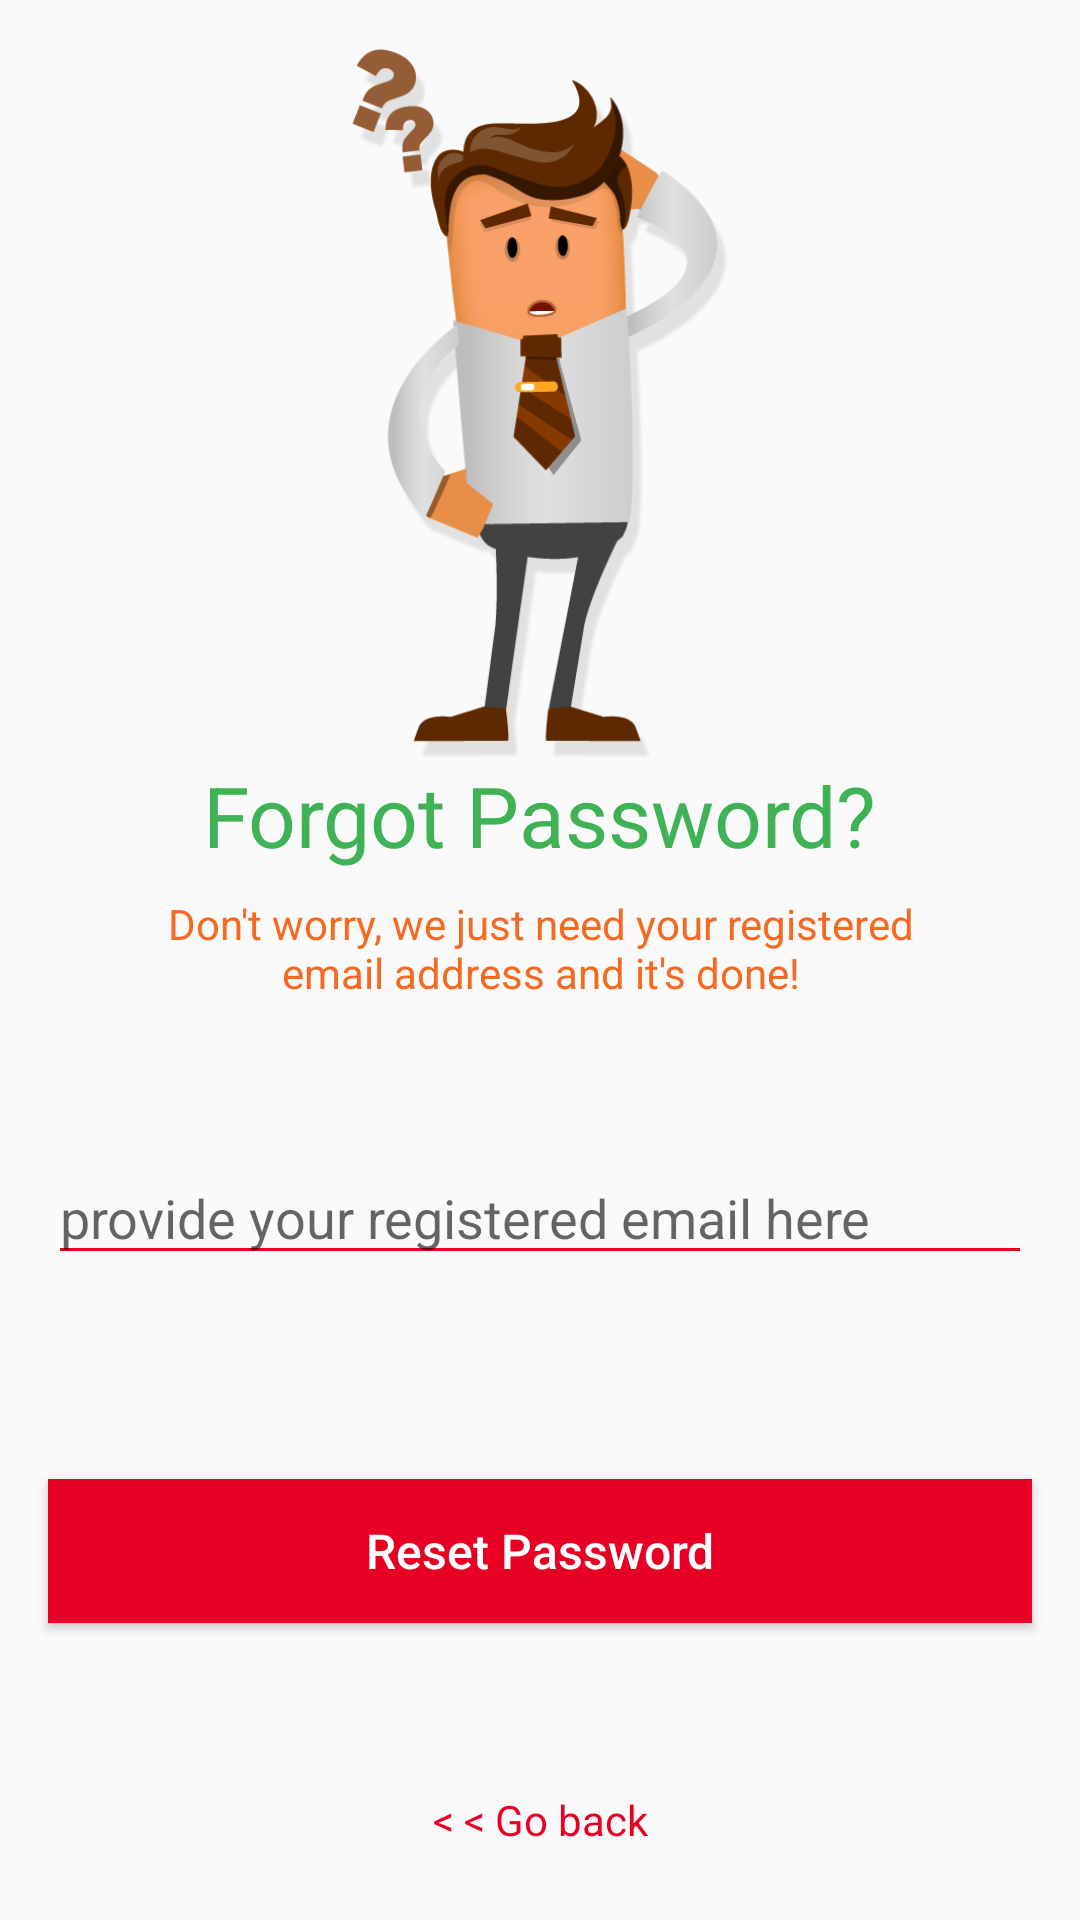

Here is an Android app screen rendered from its layout file. Give the layout XML and the strings, colors and styles it references.
<!-- AndroidManifest.xml: application theme AppTheme -->
<!-- res/layout/fragment_forgot.xml -->
<?xml version="1.0" encoding="utf-8"?>
<FrameLayout xmlns:android="http://schemas.android.com/apk/res/android"
    xmlns:app="http://schemas.android.com/apk/res-auto"
    xmlns:tools="http://schemas.android.com/tools"
    android:id="@+id/parentframeLayout2"
    android:layout_width="match_parent"
    android:layout_height="match_parent"
    tools:context=".ForgotFragment">


    <androidx.constraintlayout.widget.ConstraintLayout
        android:layout_width="match_parent"
        android:layout_height="match_parent">

        <ImageView
            android:id="@+id/imageView2"
            android:layout_width="wrap_content"
            android:layout_height="wrap_content"
            android:layout_marginTop="16dp"
            android:src="@drawable/ic_forgot_pass"
            app:layout_constraintEnd_toEndOf="parent"
            app:layout_constraintStart_toStartOf="parent"
            app:layout_constraintTop_toTopOf="parent" />

        <TextView
            android:id="@+id/textView"
            android:layout_width="wrap_content"
            android:layout_height="wrap_content"
            android:text="Forgot Password?"
            android:textColor="#3EB255"
            android:textSize="28sp"
            app:layout_constraintEnd_toEndOf="parent"
            app:layout_constraintStart_toStartOf="parent"
            app:layout_constraintTop_toBottomOf="@+id/imageView2" />

        <TextView
            android:id="@+id/textView3"
            android:layout_width="270dp"
            android:layout_height="wrap_content"
            android:layout_marginTop="8dp"
            android:text="Don't worry, we just need your registered email address and it's done!"
            android:textAlignment="center"
            android:textColor="#F56920"
            app:layout_constraintEnd_toEndOf="parent"
            app:layout_constraintStart_toStartOf="parent"
            app:layout_constraintTop_toBottomOf="@+id/textView" />

        <EditText
            android:id="@+id/forgot_email"
            android:layout_width="0dp"
            android:layout_height="wrap_content"
            android:layout_marginStart="16dp"
            android:layout_marginTop="50dp"
            android:layout_marginEnd="16dp"
            android:backgroundTint="@color/colorPrimary"
            android:ems="10"
            android:hint="provide your registered email here"
            android:inputType="textEmailAddress"
            android:textColor="@color/colorPrimary"
            android:theme="@style/RedProgressbar"
            app:layout_constraintEnd_toEndOf="parent"
            app:layout_constraintStart_toStartOf="parent"
            app:layout_constraintTop_toBottomOf="@+id/textView3" />

        <LinearLayout
            android:id="@+id/emailiconcontainer"
            android:layout_width="wrap_content"
            android:layout_height="wrap_content"
            android:layout_marginStart="16dp"
            android:layout_marginTop="16dp"
            android:layout_marginEnd="16dp"
            android:orientation="horizontal"
            app:layout_constraintEnd_toEndOf="parent"
            app:layout_constraintStart_toStartOf="parent"
            app:layout_constraintTop_toBottomOf="@+id/forgot_email">

            <ImageView
                android:id="@+id/emailicon"
                android:layout_width="wrap_content"
                android:layout_height="20dp"
                android:layout_gravity="center"
                android:src="@drawable/ic_email"
                android:visibility="invisible" />

            <TextView
                android:id="@+id/emailicontext"
                android:layout_width="wrap_content"
                android:layout_height="wrap_content"
                android:layout_marginLeft="5dp"
                android:text="Recovery email sent successfully! check your Inbox."
                android:textColor="@color/success_green"
                android:visibility="invisible" />

        </LinearLayout>

        <Button
            android:id="@+id/reset_btn"
            android:layout_width="0dp"
            android:layout_height="wrap_content"
            android:layout_marginStart="16dp"
            android:layout_marginTop="68dp"
            android:layout_marginEnd="16dp"
            android:background="@color/colorPrimary"
            android:text="Reset Password"
            android:textAllCaps="false"
            android:textColor="#ffffff"
            android:textSize="16sp"
            app:layout_constraintEnd_toEndOf="parent"
            app:layout_constraintStart_toStartOf="parent"
            app:layout_constraintTop_toBottomOf="@+id/forgot_email" />

        <TextView
            android:id="@+id/go_back_text"
            android:layout_width="wrap_content"
            android:layout_height="wrap_content"
            android:layout_marginBottom="24dp"
            android:text="&lt; &lt; Go back"
            android:textColor="@color/colorPrimary"
            app:layout_constraintBottom_toBottomOf="parent"
            app:layout_constraintEnd_toEndOf="parent"
            app:layout_constraintStart_toStartOf="parent" />

        <ProgressBar
            android:id="@+id/progressBar3"
            style="?android:attr/progressBarStyleHorizontal"
            android:layout_width="75dp"
            android:layout_height="wrap_content"
            android:layout_marginTop="8dp"
            android:layout_marginBottom="8dp"
            android:indeterminate="true"
            android:theme="@style/RedProgressbar"
            android:visibility="invisible"
            app:layout_constraintBottom_toTopOf="@+id/reset_btn"
            app:layout_constraintEnd_toEndOf="parent"
            app:layout_constraintStart_toStartOf="parent"
            app:layout_constraintTop_toBottomOf="@+id/emailiconcontainer" />

    </androidx.constraintlayout.widget.ConstraintLayout>
</FrameLayout>
<!-- resources referenced by this layout -->
<resources>
  <color name="colorPrimary">#E80024</color>
  <color name="success_green">#11A10C</color>
  <!-- drawable ic_email (drawable) -->
  <vector android:height="24dp" android:tint="#E80024"
      android:viewportHeight="24" android:viewportWidth="24"
      android:width="24dp" xmlns:android="http://schemas.android.com/apk/res/android">
      <path android:fillColor="@android:color/white" android:pathData="M20,4L4,4c-1.1,0 -1.99,0.9 -1.99,2L2,18c0,1.1 0.9,2 2,2h16c1.1,0 2,-0.9 2,-2L22,6c0,-1.1 -0.9,-2 -2,-2zM20,8l-8,5 -8,-5L4,6l8,5 8,-5v2z"/>
  </vector>
  <!-- drawable ic_forgot_pass: png bitmap (drawable-hdpi, 31138 bytes) -->
  <style name="RedProgressbar" parent="Theme.AppCompat.Light.NoActionBar">
          
          <item name="colorPrimary">@color/colorPrimary</item>
          <item name="colorPrimaryDark">@color/colorPrimaryDark</item>
          <item name="colorAccent">@color/colorPrimary</item>
      </style>
  <style name="AppTheme" parent="Theme.AppCompat.Light.NoActionBar">
          
          <item name="colorPrimary">@color/colorPrimary</item>
          <item name="colorPrimaryDark">@color/colorPrimaryDark</item>
          <item name="colorAccent">@color/colorAccent</item>
      </style>
  <color name="colorPrimaryDark">#E80024</color>
  <color name="colorAccent">#FFFFFF</color>
</resources>
